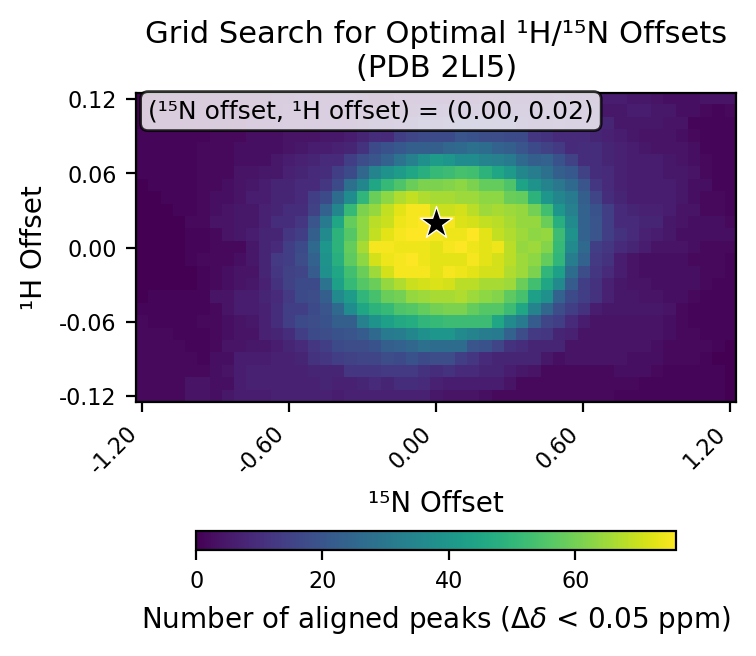

Data behind this chart, as committed beside it:
# h_min, -0.12
# h_max, 0.12
# h_step, 0.01
# n_min, -1.2
# n_max, 1.2
# n_step, 0.05
# cutoff, 0.05
h_values, -0.12, -0.11, -0.1, -0.09, -0.08, -0.07, -0.06, -0.05, -0.04, -0.03, -0.02, -0.01, 0.0, 0.01, 0.02, 0.03, 0.04, 0.05, 0.06, 0.07, 0.08, 0.09, 0.1
n_values, -1.2, -1.15, -1.1, -1.05, -1.0, -0.95, -0.9, -0.85, -0.8, -0.75, -0.7, -0.65, -0.6, -0.55, -0.5, -0.45, -0.4, -0.35, -0.3, -0.25, -0.2, -0.15, -0.1
-0.12, 2, 2, 2, 2, 4, 4, 3, 5, 6, 6, 6, 7, 7, 7, 7, 7, 6, 7, 7, 7, 7, 7, 7
-0.11, 2, 2, 2, 2, 4, 4, 3, 3, 6, 7, 7, 7, 7, 7, 7, 8, 7, 7, 8, 9, 8, 10, 10
-0.1, 2, 2, 2, 2, 2, 2, 3, 4, 6, 7, 7, 7, 7, 7, 8, 8, 8, 12, 12, 12, 13, 13, 13
-0.09, 2, 2, 2, 2, 2, 1, 3, 3, 6, 6, 6, 7, 7, 8, 11, 12, 14, 15, 16, 16, 18, 17, 19
-0.08, 2, 2, 2, 2, 1, 1, 2, 4, 4, 5, 5, 6, 8, 9, 12, 14, 17, 18, 18, 19, 23, 24, 25
-0.07, 2, 2, 2, 1, 1, 1, 2, 3, 4, 4, 7, 8, 10, 14, 17, 18, 19, 20, 22, 26, 31, 32, 35
-0.06, 2, 1, 1, 1, 1, 2, 2, 3, 4, 5, 7, 10, 14, 17, 18, 19, 23, 23, 33, 39, 43, 46, 47
-0.05, 1, 1, 1, 1, 1, 1, 2, 4, 6, 6, 7, 10, 14, 14, 17, 20, 26, 37, 45, 49, 51, 55, 56
-0.04, 0, 1, 1, 1, 1, 1, 4, 4, 6, 6, 8, 9, 13, 17, 18, 23, 36, 42, 50, 54, 59, 60, 64
-0.03, 0, 0, 0, 0, 0, 1, 2, 3, 4, 5, 7, 11, 15, 17, 17, 29, 43, 51, 56, 59, 64, 67, 70
-0.02, 0, 0, 0, 0, 0, 1, 2, 3, 4, 4, 8, 12, 15, 16, 22, 38, 45, 53, 59, 65, 71, 75, 75
-0.01, 0, 0, 0, 0, 1, 2, 2, 2, 3, 5, 8, 13, 14, 18, 24, 39, 48, 57, 63, 71, 74, 75, 76
0.0, 0, 0, 0, 0, 1, 1, 2, 2, 2, 5, 8, 9, 14, 17, 26, 40, 49, 58, 66, 75, 75, 74, 74
0.01, 0, 0, 0, 0, 1, 1, 2, 4, 5, 6, 8, 8, 12, 14, 23, 36, 49, 56, 63, 69, 73, 75, 76
0.02, 0, 0, 0, 0, 2, 2, 4, 4, 5, 5, 7, 10, 10, 12, 20, 31, 45, 58, 63, 68, 70, 74, 75
0.03, 0, 0, 0, 1, 1, 2, 3, 4, 5, 5, 7, 8, 10, 10, 15, 24, 35, 51, 61, 64, 69, 73, 75
0.04, 0, 0, 1, 1, 1, 2, 3, 3, 4, 6, 6, 8, 8, 9, 14, 17, 27, 37, 50, 59, 63, 67, 69
0.05, 0, 1, 1, 1, 1, 2, 2, 3, 4, 5, 6, 8, 8, 9, 9, 12, 17, 28, 35, 45, 51, 55, 59
0.06, 1, 1, 1, 1, 1, 2, 2, 2, 4, 4, 5, 5, 7, 8, 9, 10, 14, 17, 25, 34, 39, 42, 45
0.07, 1, 1, 1, 1, 1, 2, 2, 2, 3, 3, 3, 5, 6, 7, 8, 9, 9, 14, 18, 20, 24, 29, 33
0.08, 1, 1, 1, 1, 1, 2, 2, 2, 3, 3, 3, 3, 4, 5, 6, 6, 7, 8, 11, 17, 19, 21, 23
0.09, 1, 1, 1, 1, 1, 1, 2, 2, 2, 3, 3, 3, 4, 4, 4, 5, 5, 6, 8, 10, 9, 14, 16
0.1, 0, 1, 1, 1, 1, 1, 1, 2, 2, 3, 3, 3, 4, 4, 4, 4, 4, 4, 5, 7, 8, 9, 10
0.11, 0, 1, 1, 1, 1, 1, 1, 1, 2, 2, 3, 3, 4, 4, 4, 4, 4, 4, 4, 3, 5, 5, 5
0.12, 0, 0, 1, 1, 1, 1, 1, 1, 1, 1, 1, 3, 3, 4, 4, 4, 4, 4, 3, 2, 2, 4, 4
best_n_offset, 0.0
best_h_offset, 0.02
best_count, 76
